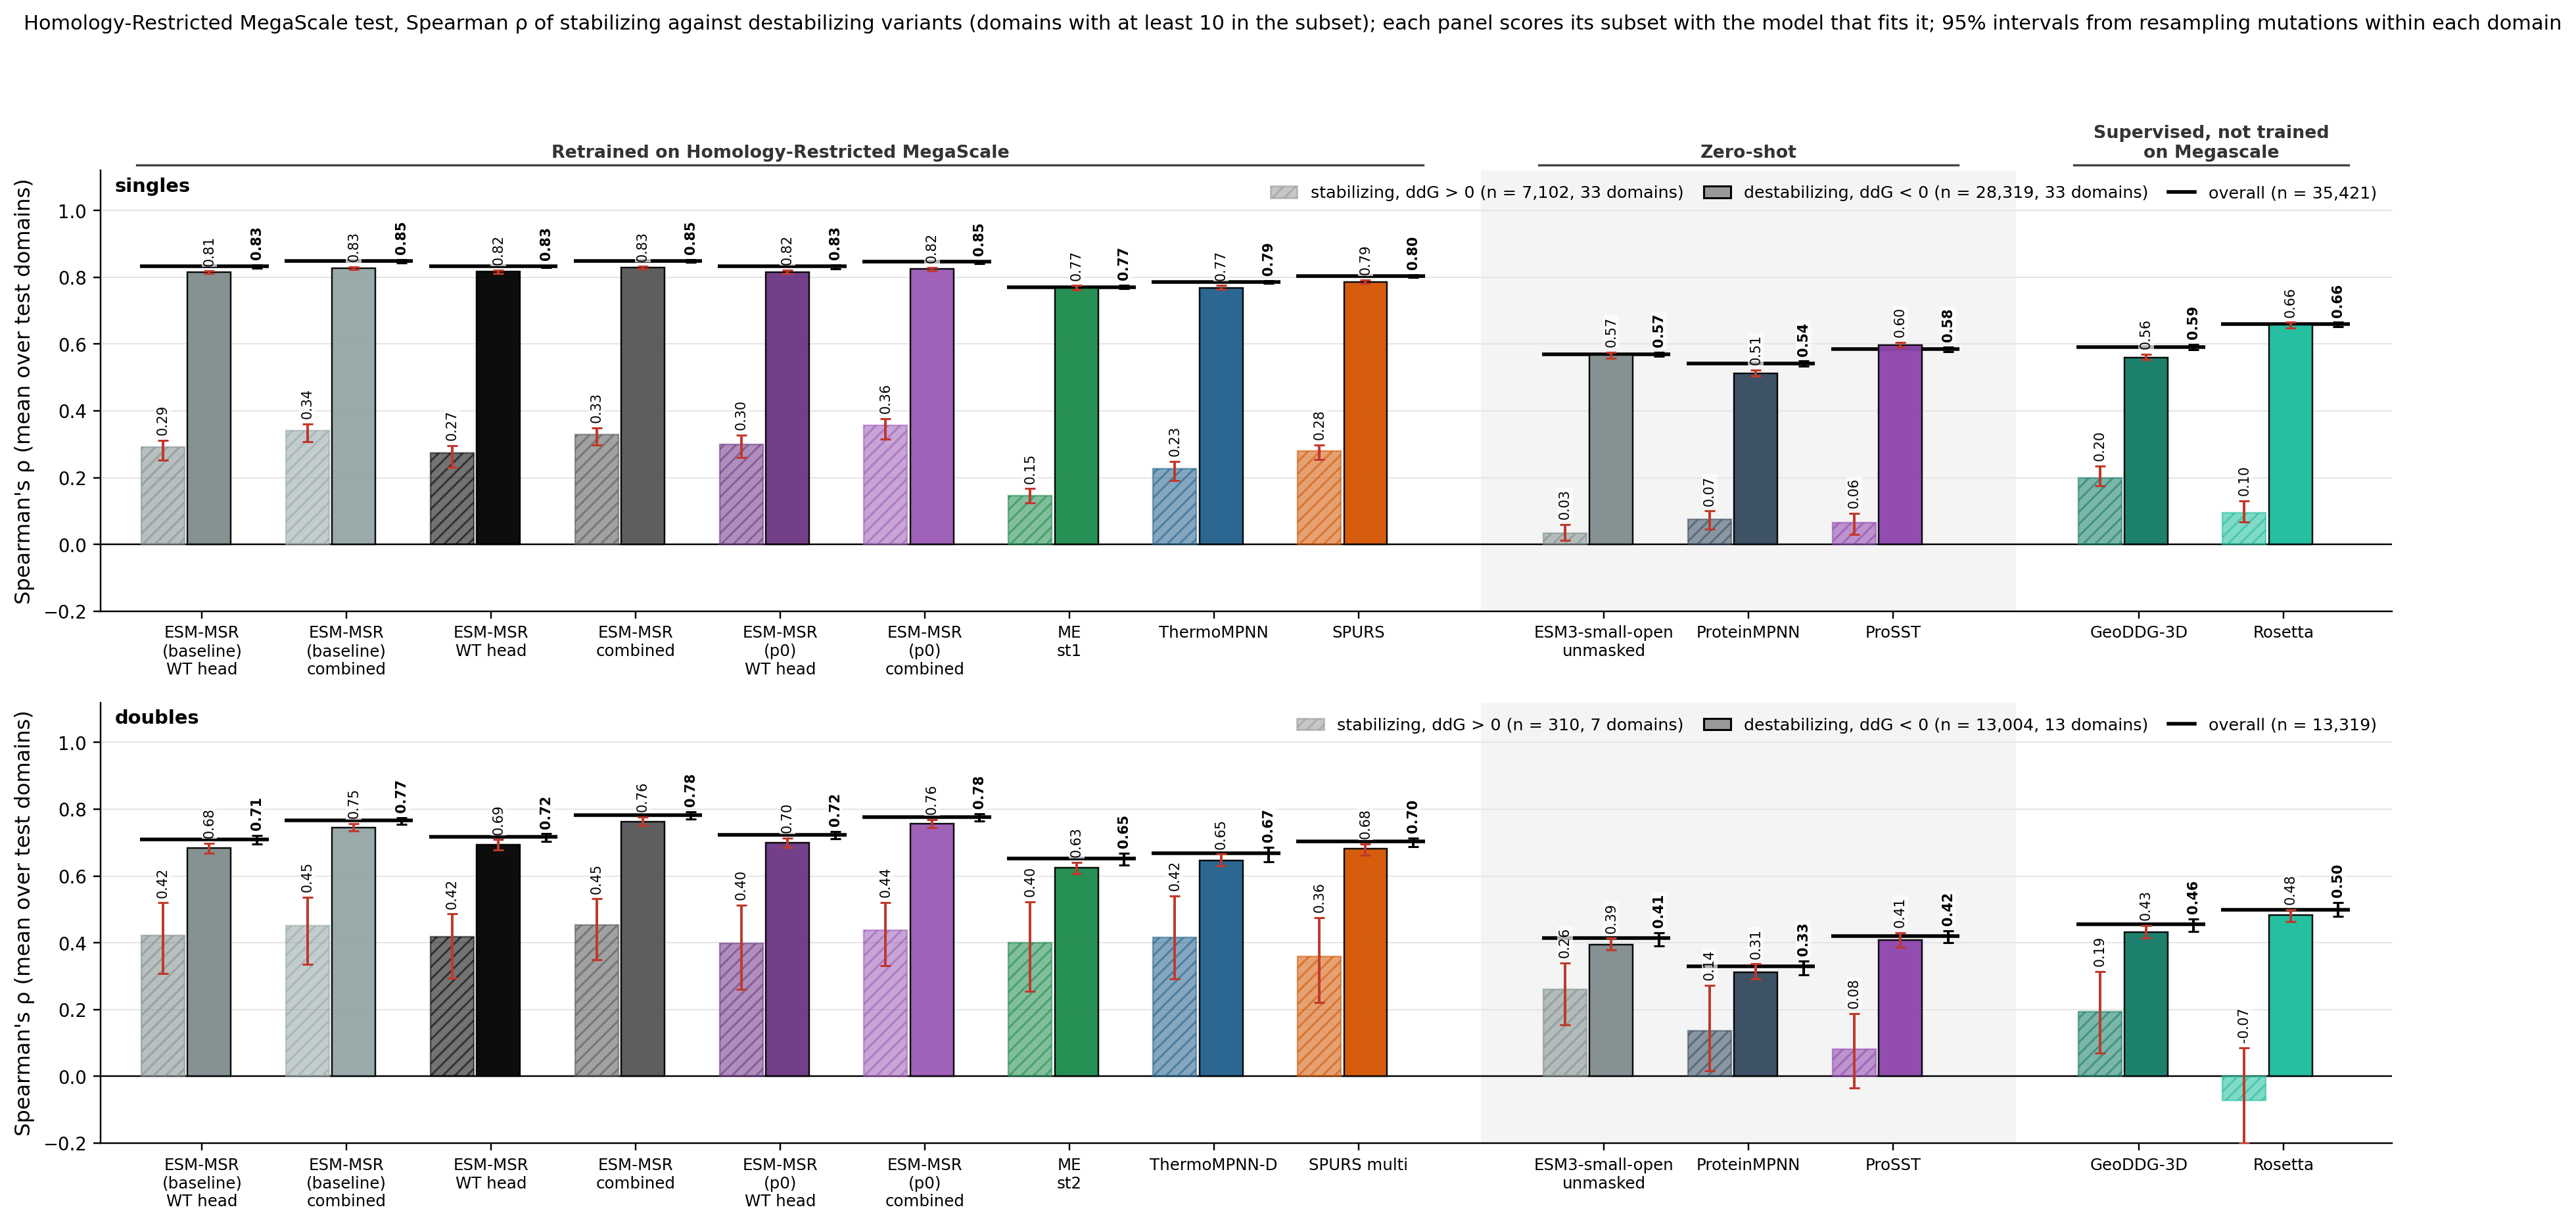

Values plotted in this chart, from the file beside it:
column, key, subset, value, lo, hi, n_libraries, n_variants, panel
ESM-MSR (baseline) WT head, msr:wt, stabilizing, 0.2913, 0.2516, 0.3119, 33, 7102, singles
ESM-MSR (baseline) WT head, msr:wt, destabilizing, 0.8149, 0.8107, 0.8188, 33, 28319, singles
ESM-MSR (baseline) combined, msr:comb, stabilizing, 0.3414, 0.3078, 0.3613, 33, 7102, singles
ESM-MSR (baseline) combined, msr:comb, destabilizing, 0.8275, 0.8234, 0.8312, 33, 28319, singles
ESM-MSR WT head, msrdev:wt, stabilizing, 0.2749, 0.2311, 0.2962, 33, 7102, singles
ESM-MSR WT head, msrdev:wt, destabilizing, 0.8167, 0.8119, 0.8210, 33, 28319, singles
ESM-MSR combined, msrdev:comb, stabilizing, 0.3294, 0.2971, 0.3491, 33, 7102, singles
ESM-MSR combined, msrdev:comb, destabilizing, 0.8290, 0.8249, 0.8326, 33, 28319, singles
ESM-MSR (p0) WT head, msrp0:wt, stabilizing, 0.3003, 0.2607, 0.3275, 33, 7102, singles
ESM-MSR (p0) WT head, msrp0:wt, destabilizing, 0.8163, 0.8108, 0.8223, 33, 28319, singles
ESM-MSR (p0) combined, msrp0:comb, stabilizing, 0.3563, 0.3158, 0.3766, 33, 7102, singles
ESM-MSR (p0) combined, msrp0:comb, destabilizing, 0.8245, 0.8201, 0.8283, 33, 28319, singles
MutateEverything, me1, stabilizing, 0.1471, 0.1244, 0.1670, 33, 7102, singles
MutateEverything, me1, destabilizing, 0.7683, 0.7631, 0.7752, 33, 28319, singles
ThermoMPNN, tmpnn, stabilizing, 0.2276, 0.1921, 0.2490, 33, 7102, singles
ThermoMPNN, tmpnn, destabilizing, 0.7688, 0.7634, 0.7751, 33, 28319, singles
SPURS, spurs, stabilizing, 0.2802, 0.2545, 0.2981, 33, 7102, singles
SPURS, spurs, destabilizing, 0.7864, 0.7819, 0.7916, 33, 28319, singles
ESM3-small-open, msrrel@0:comb, stabilizing, 0.0343, 0.0123, 0.0600, 33, 7102, singles
ESM3-small-open, msrrel@0:comb, destabilizing, 0.5684, 0.5583, 0.5759, 33, 28319, singles
ProteinMPNN, pmpnn, stabilizing, 0.0744, 0.0449, 0.0998, 33, 7102, singles
ProteinMPNN, pmpnn, destabilizing, 0.5132, 0.5052, 0.5227, 33, 28319, singles
ProSST, prosst, stabilizing, 0.0649, 0.0301, 0.0930, 33, 7102, singles
ProSST, prosst, destabilizing, 0.5969, 0.5901, 0.6050, 33, 28319, singles
best other ddG, geoddg, stabilizing, 0.1984, 0.1747, 0.2349, 33, 7102, singles
best other ddG, geoddg, destabilizing, 0.5605, 0.5539, 0.5701, 33, 28319, singles
Rosetta, rosetta, stabilizing, 0.0954, 0.0665, 0.1301, 33, 7102, singles
Rosetta, rosetta, destabilizing, 0.6572, 0.6474, 0.6651, 33, 28319, singles
ESM3-small-open (alt), esm3avg, stabilizing, 0.0309, 0.0072, 0.0552, 33, 7102, singles
ESM3-small-open (alt), esm3avg, destabilizing, 0.5810, 0.5710, 0.5872, 33, 28319, singles
ESM-MSR (baseline) WT head, msr:wt, overall, 0.8339, 0.8281, 0.8378, 33, 35421, singles
ESM-MSR (baseline) combined, msr:comb, overall, 0.8494, 0.8437, 0.8530, 33, 35421, singles
ESM-MSR WT head, msrdev:wt, overall, 0.8326, 0.8284, 0.8354, 33, 35421, singles
ESM-MSR combined, msrdev:comb, overall, 0.8493, 0.8442, 0.8527, 33, 35421, singles
ESM-MSR (p0) WT head, msrp0:wt, overall, 0.8327, 0.8260, 0.8372, 33, 35421, singles
ESM-MSR (p0) combined, msrp0:comb, overall, 0.8463, 0.8411, 0.8491, 33, 35421, singles
MutateEverything, me1, overall, 0.7706, 0.7655, 0.7769, 33, 35421, singles
ThermoMPNN, tmpnn, overall, 0.7859, 0.7821, 0.7905, 33, 35421, singles
SPURS, spurs, overall, 0.8041, 0.7996, 0.8085, 33, 35421, singles
ESM3-small-open, msrrel@0:comb, overall, 0.5686, 0.5636, 0.5755, 33, 35421, singles
ProteinMPNN, pmpnn, overall, 0.5423, 0.5344, 0.5492, 33, 35421, singles
ProSST, prosst, overall, 0.5843, 0.5778, 0.5908, 33, 35421, singles
best other ddG, geoddg, overall, 0.5915, 0.5829, 0.5992, 33, 35421, singles
Rosetta, rosetta, overall, 0.6594, 0.6529, 0.6653, 33, 35421, singles
ESM3-small-open (alt), esm3avg, overall, 0.5737, 0.5681, 0.5806, 33, 35421, singles
ESM-MSR (baseline) WT head, msr:wt, stabilizing, 0.4221, 0.3083, 0.5200, 7, 310, doubles
ESM-MSR (baseline) WT head, msr:wt, destabilizing, 0.6835, 0.6690, 0.6987, 13, 13004, doubles
ESM-MSR (baseline) combined, msr:comb, stabilizing, 0.4507, 0.3355, 0.5367, 7, 310, doubles
ESM-MSR (baseline) combined, msr:comb, destabilizing, 0.7457, 0.7353, 0.7571, 13, 13004, doubles
ESM-MSR WT head, msrdev:wt, stabilizing, 0.4186, 0.2938, 0.4865, 7, 310, doubles
ESM-MSR WT head, msrdev:wt, destabilizing, 0.6932, 0.6779, 0.7087, 13, 13004, doubles
ESM-MSR combined, msrdev:comb, stabilizing, 0.4532, 0.3497, 0.5316, 7, 310, doubles
ESM-MSR combined, msrdev:comb, destabilizing, 0.7622, 0.7500, 0.7768, 13, 13004, doubles
ESM-MSR (p0) WT head, msrp0:wt, stabilizing, 0.3991, 0.2598, 0.5135, 7, 310, doubles
ESM-MSR (p0) WT head, msrp0:wt, destabilizing, 0.7005, 0.6858, 0.7133, 13, 13004, doubles
ESM-MSR (p0) combined, msrp0:comb, stabilizing, 0.4375, 0.3322, 0.5203, 7, 310, doubles
ESM-MSR (p0) combined, msrp0:comb, destabilizing, 0.7569, 0.7457, 0.7688, 13, 13004, doubles
MutateEverything, me2, stabilizing, 0.3997, 0.2539, 0.5230, 7, 310, doubles
MutateEverything, me2, destabilizing, 0.6256, 0.6076, 0.6407, 13, 13004, doubles
ThermoMPNN, tmpnnd, stabilizing, 0.4163, 0.2931, 0.5404, 7, 310, doubles
... 30 more rows
